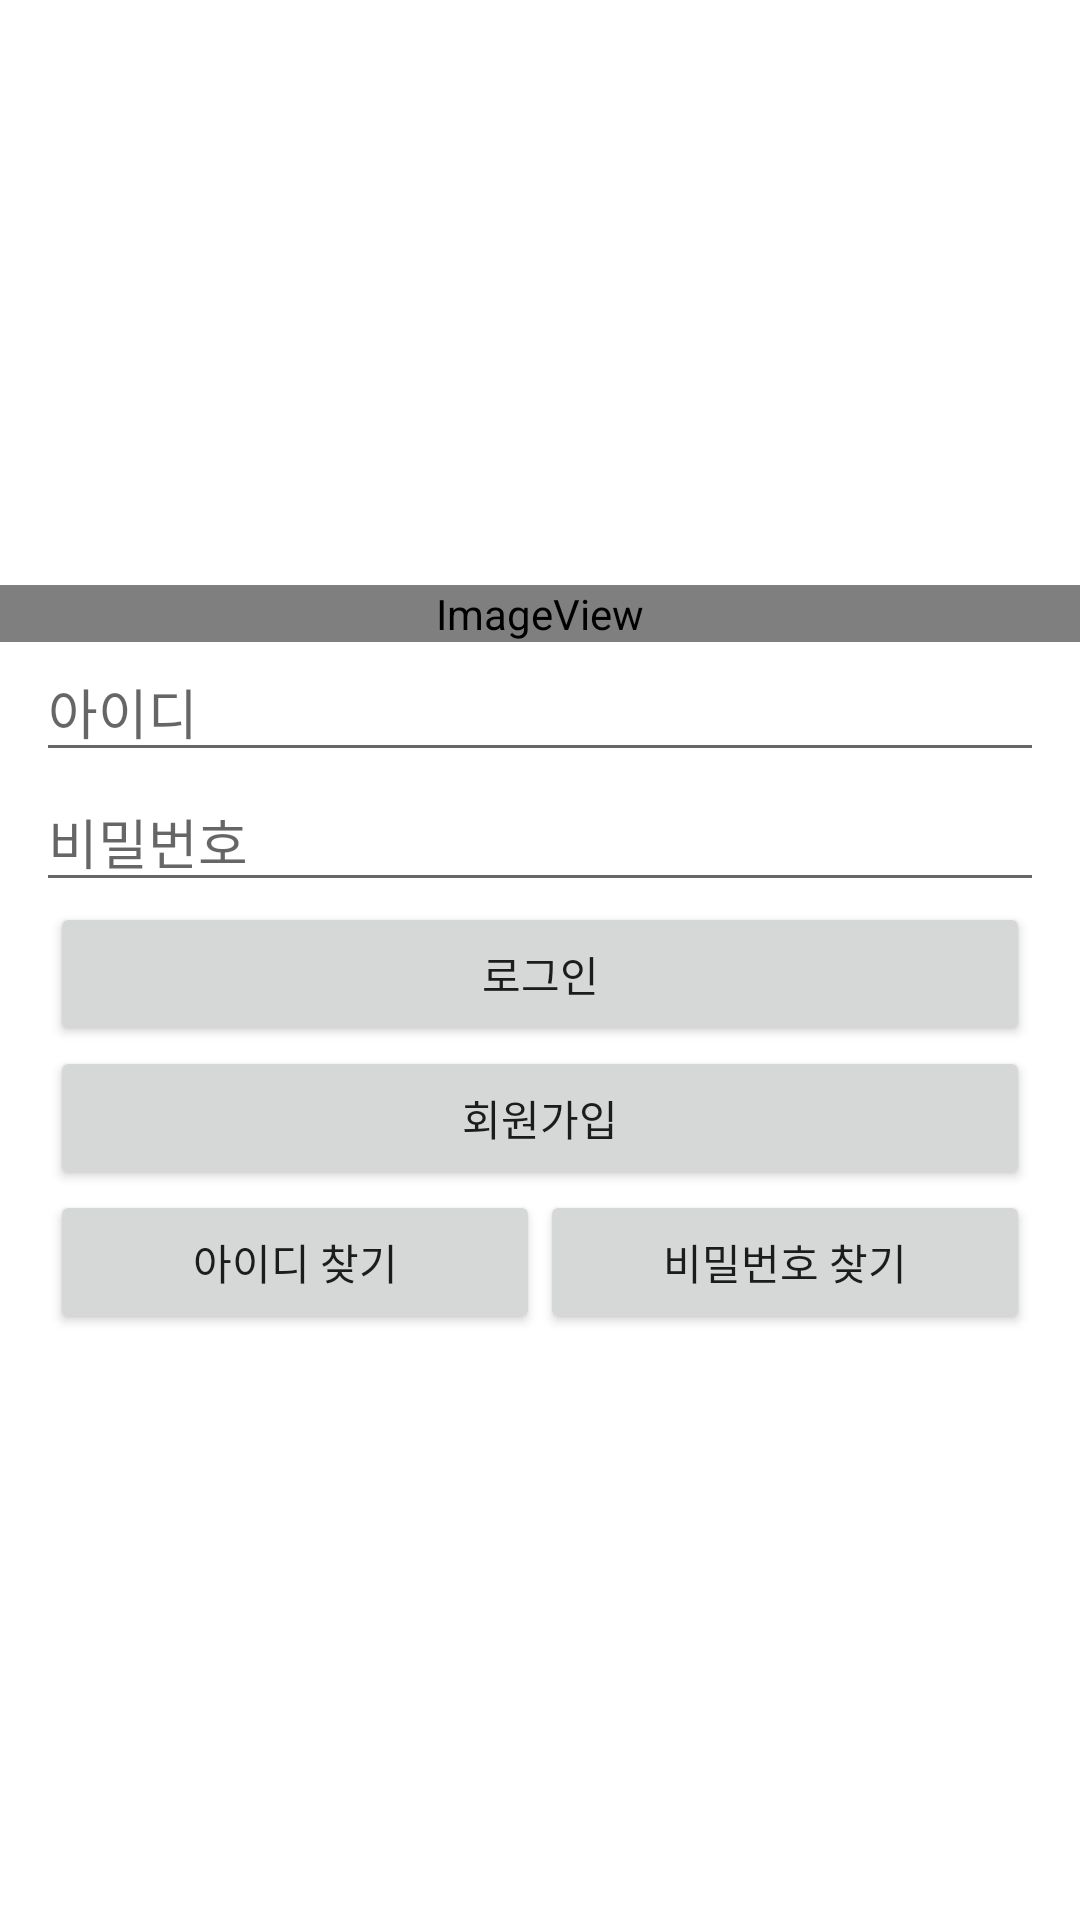

Reconstruct the res/layout file that produces this screen, plus the resources it refers to.
<!-- AndroidManifest.xml: application theme Theme.EveryTown -->
<!-- res/layout/activity_login_ativity.xml -->
<?xml version="1.0" encoding="utf-8"?>
<LinearLayout xmlns:android="http://schemas.android.com/apk/res/android"
    xmlns:app="http://schemas.android.com/apk/res-auto"
    xmlns:tools="http://schemas.android.com/tools"
    android:layout_width="match_parent"
    android:layout_height="match_parent"
    android:gravity="center"
    android:orientation="vertical"
    tools:context=".LoginActivity">

    <ImageView
        android:id="@+id/imageView"
        android:layout_width="match_parent"
        android:layout_height="wrap_content"
        app:srcCompat="@android:drawable/sym_def_app_icon" />

    <EditText
        android:id="@+id/et_id"
        android:layout_width="wrap_content"
        android:layout_height="wrap_content"
        android:ems="16"
        android:maxLength="20"
        android:hint="아이디" />

    <EditText
        android:id="@+id/et_pass"
        android:layout_width="wrap_content"
        android:layout_height="wrap_content"
        android:ems="16"
        android:hint="비밀번호"
        android:maxLength="20"
        android:inputType="textPassword" />

    <Button
        android:id="@+id/btn_login"
        android:layout_width="wrap_content"
        android:layout_height="wrap_content"
        android:ems="20"
        android:text="로그인" />

    <Button
        android:id="@+id/btn_reg"
        android:layout_width="wrap_content"
        android:layout_height="wrap_content"
        android:ems="20"
        android:text="회원가입" />

    <LinearLayout
        android:layout_width="wrap_content"
        android:layout_height="wrap_content"
        android:gravity="center">

        <Button
            android:id="@+id/btn_find_id"
            android:layout_width="wrap_content"
            android:layout_height="wrap_content"
            android:ems="10"
            android:text="아이디 찾기" />

        <Button
            android:id="@+id/btn_find_pw"
            android:layout_width="wrap_content"
            android:layout_height="wrap_content"
            android:ems="10"
            android:text="비밀번호 찾기" />
    </LinearLayout>

</LinearLayout>
<!-- resources referenced by this layout -->
<resources>
  <style name="Theme.EveryTown" parent="Theme.MaterialComponents.DayNight.NoActionBar">
          
          <item name="colorPrimary">@color/purple_500</item>
          <item name="colorPrimaryVariant">@color/purple_700</item>
          <item name="colorOnPrimary">@color/white</item>
          
          <item name="colorSecondary">@color/teal_200</item>
          <item name="colorSecondaryVariant">@color/teal_700</item>
          <item name="colorOnSecondary">@color/black</item>
          
          <item name="android:statusBarColor" tools:targetApi="l">?attr/colorPrimaryVariant</item>
          
      </style>
  <!-- not gathered from this repository: default colours our renderer supplied (Android Studio template values) -->
  <color name="purple_500">#FF6200EE</color>
  <color name="purple_700">#FF3700B3</color>
  <color name="teal_200">#FF03DAC5</color>
  <color name="teal_700">#FF018786</color>
  <color name="black">#FF000000</color>
  <color name="white">#FFFFFFFF</color>
</resources>
